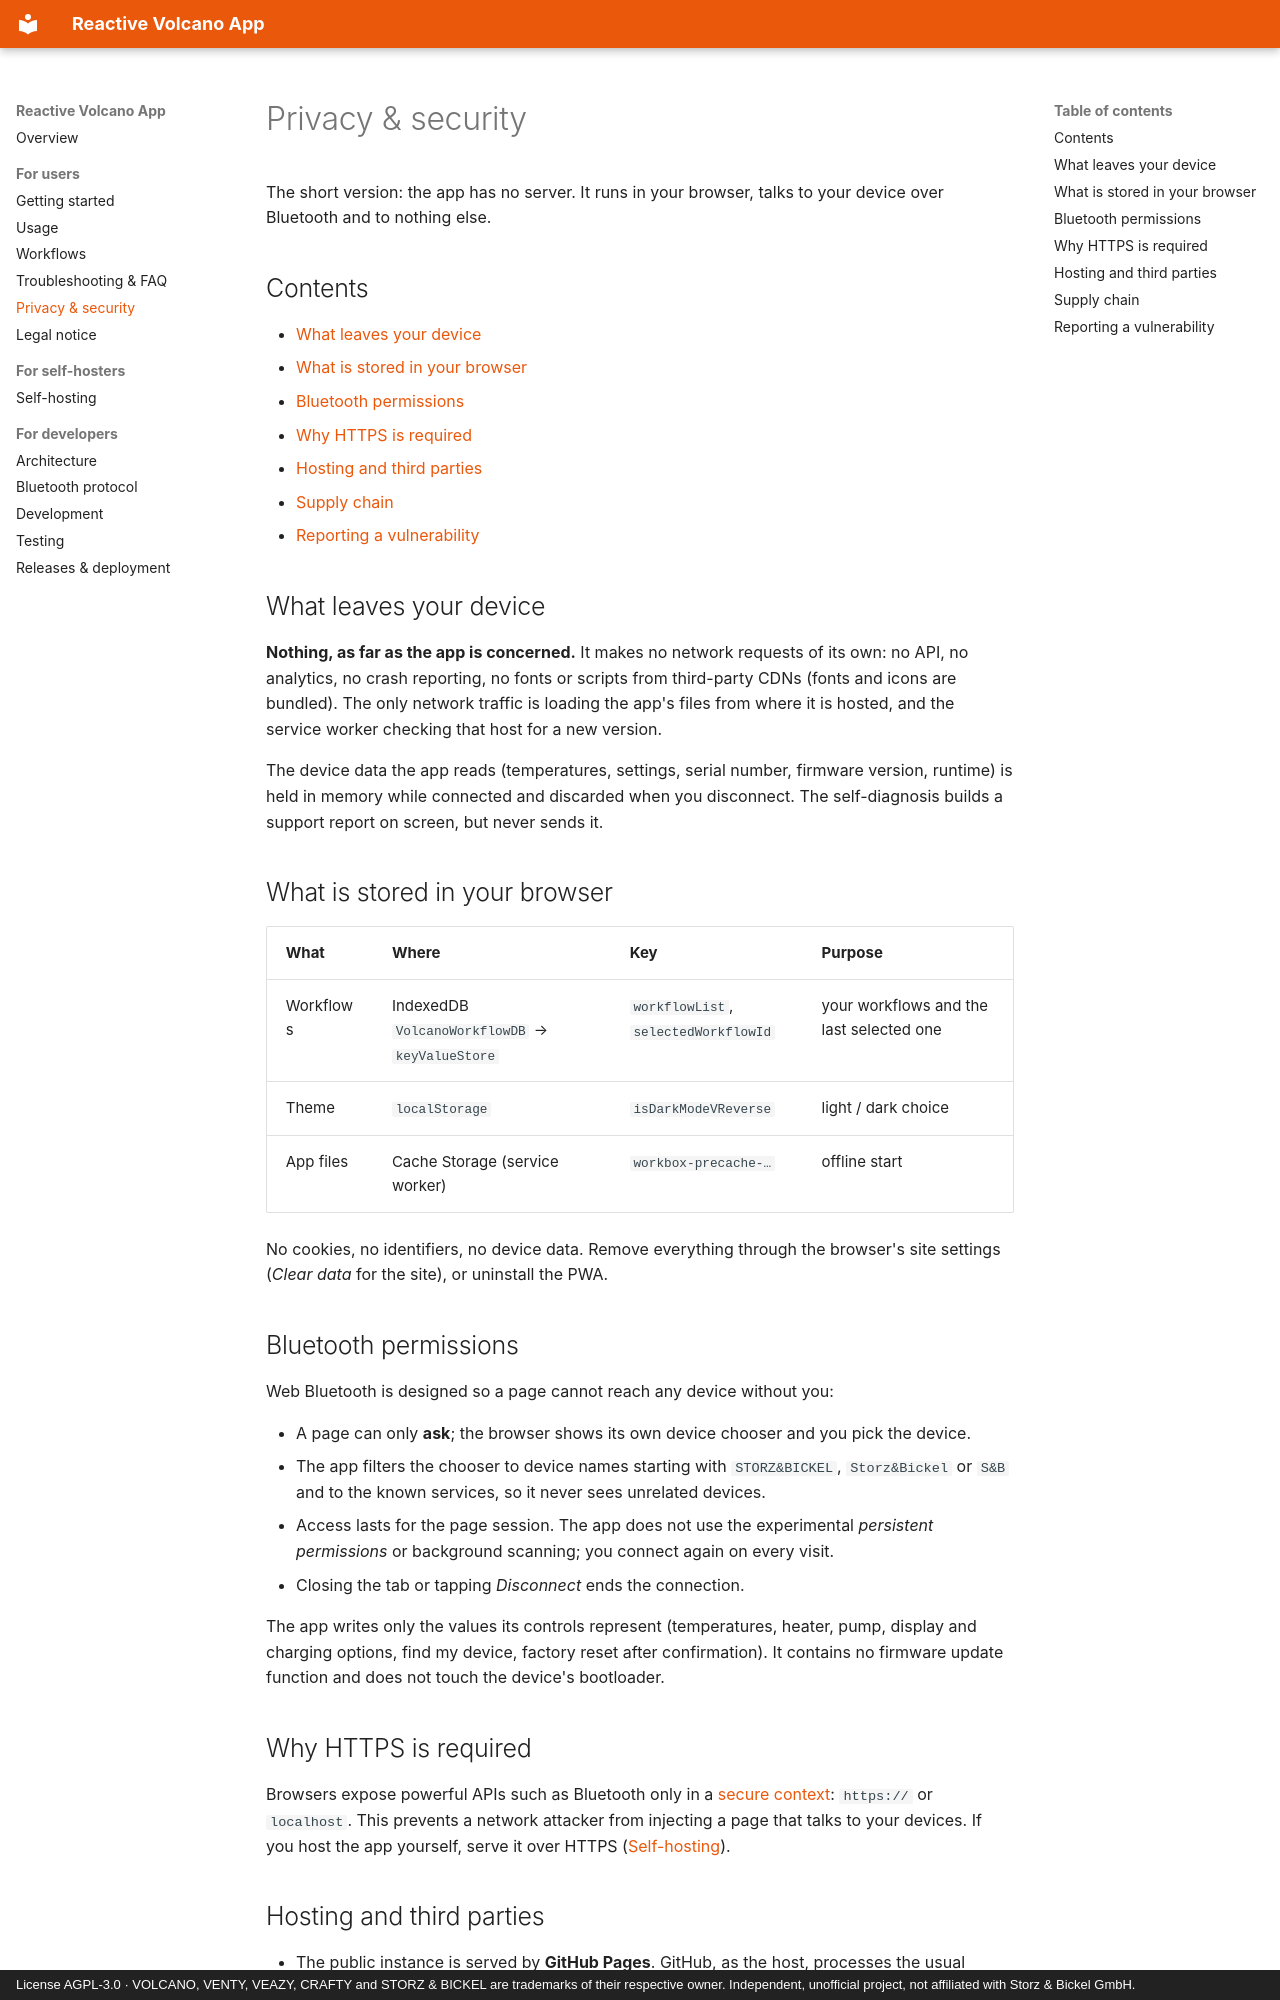

repository: firsttris/reactive-volcano-app · page: privacy-security.html · generator: mkdocs · copyright: License AGPL-3.0 · VOLCANO, VENTY, VEAZY, CRAFTY and STORZ & BICKEL are trademarks of their respective owner. Independent, unofficial project, not affiliated with Storz & Bickel GmbH.

# Privacy & security

The short version: the app has no server. It runs in your browser, talks to your device over Bluetooth
and to nothing else.

## Contents

- [What leaves your device](#what-leaves-your-device)
- [What is stored in your browser](#what-is-stored-in-your-browser)
- [Bluetooth permissions](#bluetooth-permissions)
- [Why HTTPS is required](#why-https-is-required)
- [Hosting and third parties](#hosting-and-third-parties)
- [Supply chain](#supply-chain)
- [Reporting a vulnerability](#reporting-a-vulnerability)

## What leaves your device

**Nothing, as far as the app is concerned.** It makes no network requests of its own: no API, no
analytics, no crash reporting, no fonts or scripts from third-party CDNs (fonts and icons are bundled).
The only network traffic is loading the app's files from where it is hosted, and the service worker
checking that host for a new version.

The device data the app reads (temperatures, settings, serial number, firmware version, runtime) is
held in memory while connected and discarded when you disconnect. The self-diagnosis builds a
support report on screen, but never sends it.

## What is stored in your browser

| What | Where | Key | Purpose |
|---|---|---|---|
| Workflows | IndexedDB `VolcanoWorkflowDB` → `keyValueStore` | `workflowList`, `selectedWorkflowId` | your workflows and the last selected one |
| Theme | `localStorage` | `isDarkModeVReverse` | light / dark choice |
| App files | Cache Storage (service worker) | `workbox-precache-…` | offline start |

No cookies, no identifiers, no device data. Remove everything through the browser's site settings
(*Clear data* for the site), or uninstall the PWA.

## Bluetooth permissions

Web Bluetooth is designed so a page cannot reach any device without you:

- A page can only **ask**; the browser shows its own device chooser and you pick the device.
- The app filters the chooser to device names starting with `STORZ&BICKEL`, `Storz&Bickel` or `S&B` and
  to the known services, so it never sees unrelated devices.
- Access lasts for the page session. The app does not use the experimental *persistent permissions* or
  background scanning; you connect again on every visit.
- Closing the tab or tapping *Disconnect* ends the connection.

The app writes only the values its controls represent (temperatures, heater, pump, display and
charging options, find my device, factory reset after confirmation). It contains no firmware update
function and does not touch the device's bootloader.

## Why HTTPS is required

Browsers expose powerful APIs such as Bluetooth only in a
[secure context](https://developer.mozilla.org/docs/Web/Security/Secure_Contexts): `https://` or
`localhost`. This prevents a network attacker from injecting a page that talks to your devices. If you
host the app yourself, serve it over HTTPS ([Self-hosting](self-hosting.md#https-with-a-reverse-proxy)).
